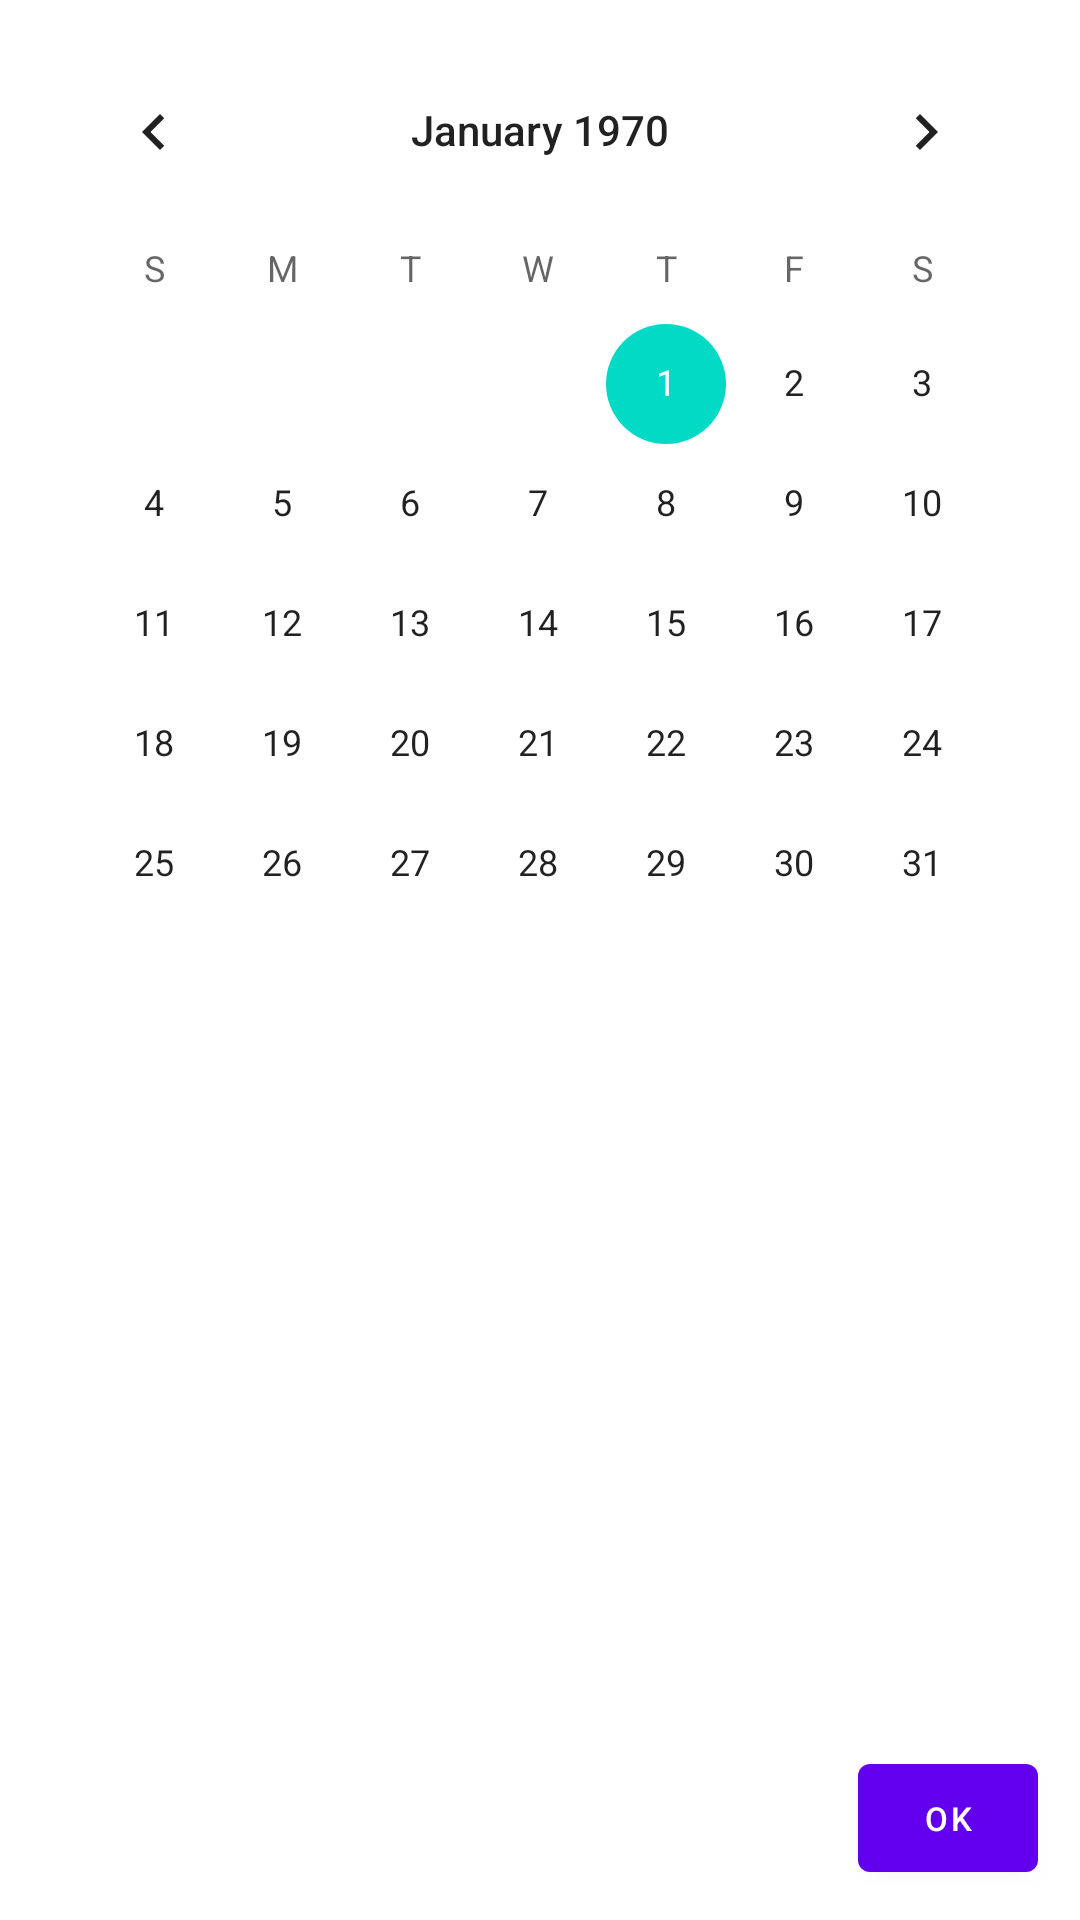

This screen was rendered from an Android layout file. Write that file and the resources it references.
<!-- AndroidManifest.xml: application theme Theme.PassportGeneration -->
<!-- res/layout/date_dialog.xml -->
<?xml version="1.0" encoding="utf-8"?>
<androidx.constraintlayout.widget.ConstraintLayout xmlns:android="http://schemas.android.com/apk/res/android"
    xmlns:app="http://schemas.android.com/apk/res-auto"
    xmlns:tools="http://schemas.android.com/tools"
    android:layout_width="match_parent"
    android:layout_height="wrap_content"
    android:padding="10dp">

    <CalendarView
        android:id="@+id/calendarView"
        android:layout_width="match_parent"
        android:layout_height="match_parent"
        tools:layout_editor_absoluteX="10dp"
        tools:layout_editor_absoluteY="10dp" />

    <com.google.android.material.button.MaterialButton
        android:id="@+id/btnGet"
        android:layout_width="60dp"
        android:layout_height="wrap_content"
        android:layout_marginTop="10dp"
        android:layout_marginEnd="4dp"
        android:text="Ok"
        android:textSize="11sp"
        app:layout_constraintBottom_toBottomOf="parent"
        app:layout_constraintEnd_toEndOf="parent"
        app:layout_constraintTop_toTopOf="parent"
        app:layout_constraintVertical_bias="1.0" />

</androidx.constraintlayout.widget.ConstraintLayout>
<!-- resources referenced by this layout -->
<resources>
  <style name="Theme.PassportGeneration" parent="Theme.MaterialComponents.DayNight.DarkActionBar">
          
          <item name="colorPrimary">@color/purple_500</item>
          <item name="colorPrimaryVariant">@color/purple_700</item>
          <item name="colorOnPrimary">@color/white</item>
          
          <item name="colorSecondary">@color/teal_200</item>
          <item name="colorSecondaryVariant">@color/teal_700</item>
          <item name="colorOnSecondary">@color/black</item>
          
          <item name="android:statusBarColor" tools:targetApi="l">?attr/colorPrimaryVariant</item>
          
      </style>
  <!-- not gathered from this repository: default colours our renderer supplied (Android Studio template values) -->
  <color name="purple_500">#FF6200EE</color>
  <color name="purple_700">#FF3700B3</color>
  <color name="teal_200">#FF03DAC5</color>
  <color name="teal_700">#FF018786</color>
  <color name="black">#FF000000</color>
  <color name="white">#FFFFFFFF</color>
</resources>
